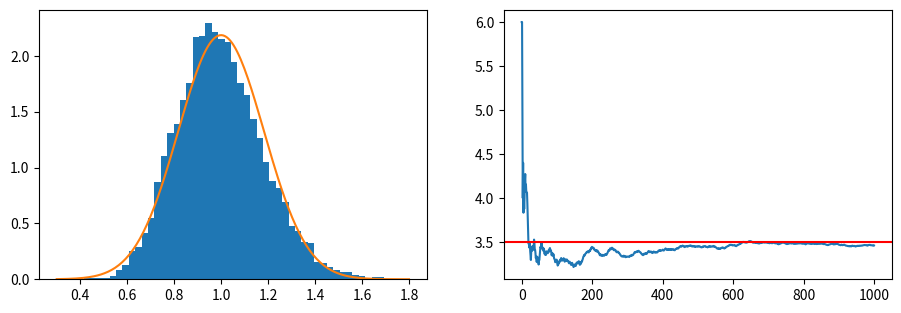

Write Python code to recreate this figure.
# Zentraler Grenzwertsatz per Simulation: Mittel von n Exponential-Werten
import numpy as np
import matplotlib.pyplot as plt
from scipy.stats import norm

rng = np.random.default_rng(1)
n, m = 30, 10_000                          # Stichprobenumfang und Anzahl Wiederholungen
mittel = rng.exponential(1.0, size=(m, n)).mean(axis=1)   # m Stichprobenmittel, Exp(1)
print(mittel.mean(), mittel.std(ddof=1), 1 / np.sqrt(n))  # E = 1 und sd = sigma / sqrt(n)
fig, ax = plt.subplots(1, 2, figsize=(11, 3.5))
ax[0].hist(mittel, bins=50, density=True)  # fast eine Glocke, obwohl Exp schief ist
t = np.linspace(0.3, 1.8, 200); ax[0].plot(t, norm.pdf(t, 1, 1 / np.sqrt(n)))   # ZGS-Näherung
laufend = np.cumsum(rng.integers(1, 7, 1000)) / np.arange(1, 1001)   # GGZ: laufendes Mittel
ax[1].plot(laufend); ax[1].axhline(3.5, color="red"); plt.show()
